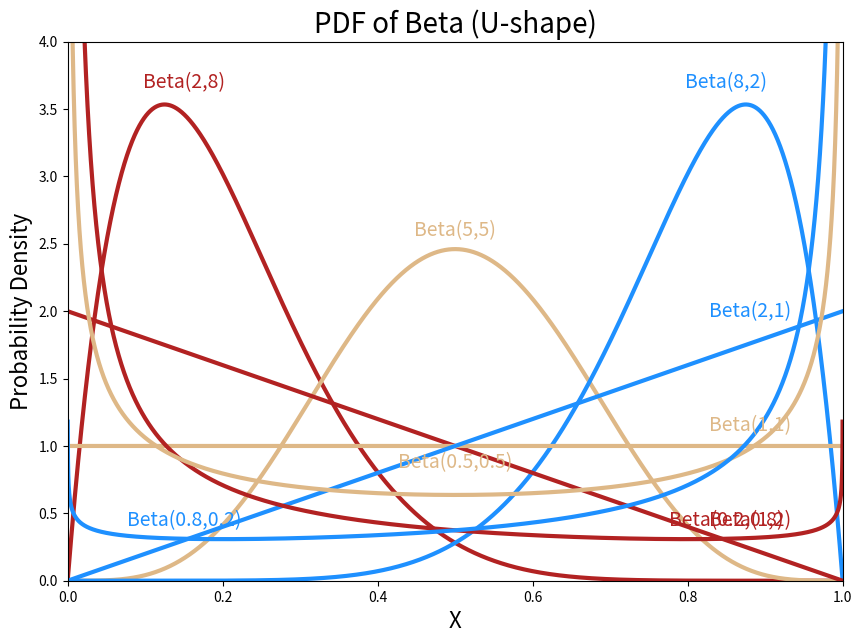

Here is the Python script that generated this plot:
import numpy as np
from scipy.stats import beta
import matplotlib.pyplot as plt

plt.rcParams['figure.figsize'] = [10, 7]

def bell_shape():
	x = np.linspace(0, 1, 10000)
	y1 = beta.pdf(x, 2, 8)
	y2 = beta.pdf(x, 5, 5)
	y3 = beta.pdf(x, 8, 2)

	plt.title("PDF of Beta (Bell-shape)", fontsize=20)
	plt.xlabel("X", fontsize=16)
	plt.ylabel("Probability Density", fontsize=16)
	plt.plot(x, y1, linewidth=3, color='firebrick')
	plt.annotate("Beta(2,8)", xy=(0.15, 3.7), size=14,
	             ha='center', va='center', color='firebrick')
	plt.plot(x, y2, linewidth=3, color='burlywood')
	plt.annotate("Beta(5,5)", xy=(0.5, 2.6), size=14,
	             ha='center', va='center', color='burlywood')
	plt.plot(x, y3, linewidth=3, color='dodgerblue')
	plt.annotate("Beta(8,2)", xy=(0.85, 3.7), size=14,
	             ha='center', va='center', color='dodgerblue')
	plt.ylim([0, 4])
	plt.xlim([0, 1])
	plt.show()

bell_shape()

def straight_lines():
	x = np.linspace(0, 1, 10000)
	y1 = beta.pdf(x, 1, 2)
	y2 = beta.pdf(x, 1, 1)
	y3 = beta.pdf(x, 2, 1)

	plt.title("PDF of Beta (Straight lines)", fontsize=20)
	plt.xlabel("X", fontsize=16)
	plt.ylabel("Probability Density", fontsize=16)
	plt.plot(x, y1, linewidth=3, color='firebrick')
	plt.annotate("Beta(1,2)", xy=(0.88, 0.45), size=14,
	             ha='center', va='center', color='firebrick')
	plt.plot(x, y2, linewidth=3, color='burlywood')
	plt.annotate("Beta(1,1)", xy=(0.88, 1.15), size=14,
	             ha='center', va='center', color='burlywood')
	plt.plot(x, y3, linewidth=3, color='dodgerblue')
	plt.annotate("Beta(2,1)", xy=(0.88, 2.0), size=14,
	             ha='center', va='center', color='dodgerblue')
	plt.ylim([0, 4])
	plt.xlim([0, 1])
	plt.show()

straight_lines()

def u_shape():
	x = np.linspace(0, 1, 10000)
	y1 = beta.pdf(x, 0.2, 0.8)
	y2 = beta.pdf(x, 0.5, 0.5)
	y3 = beta.pdf(x, 0.8, 0.2)

	plt.title("PDF of Beta (U-shape)", fontsize=20)
	plt.xlabel("X", fontsize=16)
	plt.ylabel("Probability Density", fontsize=16)
	plt.plot(x, y1, linewidth=3, color='firebrick')
	plt.annotate("Beta(0.2,0.8)", xy=(0.85, 0.45), size=14,
	             ha='center', va='center', color='firebrick')
	plt.plot(x, y2, linewidth=3, color='burlywood')
	plt.annotate("Beta(0.5,0.5)", xy=(0.5, 0.88), size=14,
	             ha='center', va='center', color='burlywood')
	plt.plot(x, y3, linewidth=3, color='dodgerblue')
	plt.annotate("Beta(0.8,0.2)", xy=(0.15, 0.45), size=14,
	             ha='center', va='center', color='dodgerblue')
	plt.ylim([0, 4])
	plt.xlim([0, 1])
	plt.show()

u_shape()

